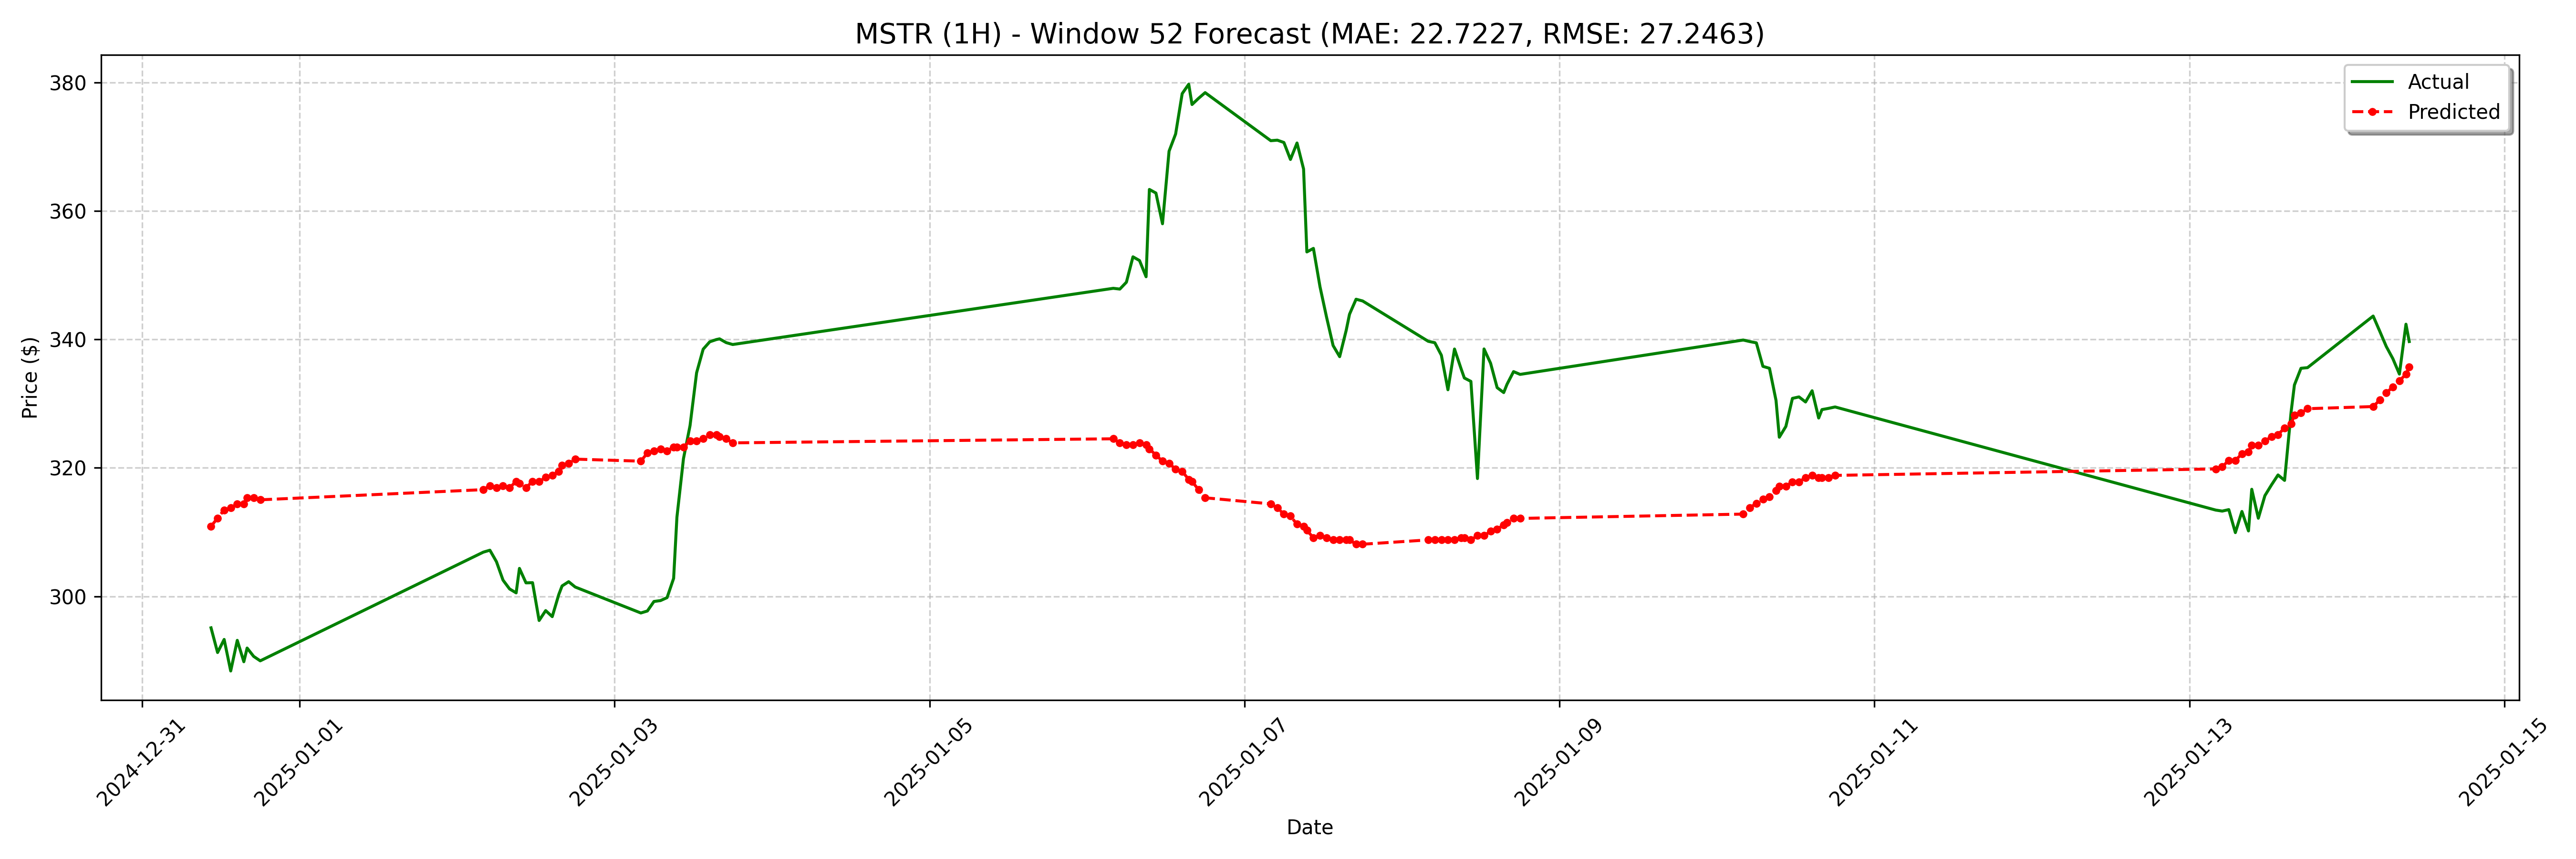

The table this chart was drawn from, first rows:
date, actual, forecast
2024-12-31 10:30:00-05:00, 295.1, 310.9
2024-12-31 11:30:00-05:00, 291.3, 312.2
2024-12-31 12:30:00-05:00, 293.3, 313.4
2024-12-31 13:30:00-05:00, 288.4, 313.8
2024-12-31 14:30:00-05:00, 293.1, 314.4
2024-12-31 15:30:00-05:00, 289.8, 314.4
2024-12-31 16:00:00-05:00, 291.9, 315.3
2024-12-31 17:00:00-05:00, 290.6, 315.3
2024-12-31 18:00:00-05:00, 290, 315
2025-01-02 04:00:00-05:00, 306.9, 316.6
2025-01-02 05:00:00-05:00, 307.2, 317.2
2025-01-02 06:00:00-05:00, 305.4, 316.9
2025-01-02 07:00:00-05:00, 302.5, 317.2
2025-01-02 08:00:00-05:00, 301.1, 316.9
2025-01-02 09:00:00-05:00, 300.5, 317.9
2025-01-02 09:30:00-05:00, 304.4, 317.6
2025-01-02 10:30:00-05:00, 302.1, 316.9
2025-01-02 11:30:00-05:00, 302.1, 317.9
2025-01-02 12:30:00-05:00, 296.2, 317.9
2025-01-02 13:30:00-05:00, 297.8, 318.5
2025-01-02 14:30:00-05:00, 296.8, 318.8
2025-01-02 15:30:00-05:00, 300.3, 319.5
2025-01-02 16:00:00-05:00, 301.6, 320.4
2025-01-02 17:00:00-05:00, 302.3, 320.7
2025-01-02 18:00:00-05:00, 301.4, 321.4
2025-01-03 04:00:00-05:00, 297.4, 321
2025-01-03 05:00:00-05:00, 297.7, 322.3
2025-01-03 06:00:00-05:00, 299.2, 322.6
2025-01-03 07:00:00-05:00, 299.3, 322.9
2025-01-03 08:00:00-05:00, 299.8, 322.6
2025-01-03 09:00:00-05:00, 302.8, 323.3
2025-01-03 09:30:00-05:00, 312.3, 323.3
2025-01-03 10:30:00-05:00, 321.4, 323.3
2025-01-03 11:30:00-05:00, 326.6, 324.2
2025-01-03 12:30:00-05:00, 334.8, 324.2
2025-01-03 13:30:00-05:00, 338.5, 324.5
2025-01-03 14:30:00-05:00, 339.6, 325.2
2025-01-03 15:30:00-05:00, 340, 325.2
2025-01-03 16:00:00-05:00, 340.1, 324.8
2025-01-03 17:00:00-05:00, 339.5, 324.5
2025-01-03 18:00:00-05:00, 339.2, 323.9
2025-01-06 04:00:00-05:00, 347.9, 324.5
2025-01-06 05:00:00-05:00, 347.8, 323.9
2025-01-06 06:00:00-05:00, 348.9, 323.6
2025-01-06 07:00:00-05:00, 352.9, 323.6
2025-01-06 08:00:00-05:00, 352.3, 323.9
2025-01-06 09:00:00-05:00, 349.8, 323.6
2025-01-06 09:30:00-05:00, 363.3, 322.9
2025-01-06 10:30:00-05:00, 362.8, 322
2025-01-06 11:30:00-05:00, 358.0, 321
2025-01-06 12:30:00-05:00, 369.3, 320.7
2025-01-06 13:30:00-05:00, 372, 319.8
2025-01-06 14:30:00-05:00, 378.3, 319.5
2025-01-06 15:30:00-05:00, 379.7, 318.2
2025-01-06 16:00:00-05:00, 376.6, 317.9
2025-01-06 17:00:00-05:00, 377.5, 316.6
2025-01-06 18:00:00-05:00, 378.4, 315.3
2025-01-07 04:00:00-05:00, 370.9, 314.4
2025-01-07 05:00:00-05:00, 371, 313.8
2025-01-07 06:00:00-05:00, 370.6, 312.8
... 68 more rows
